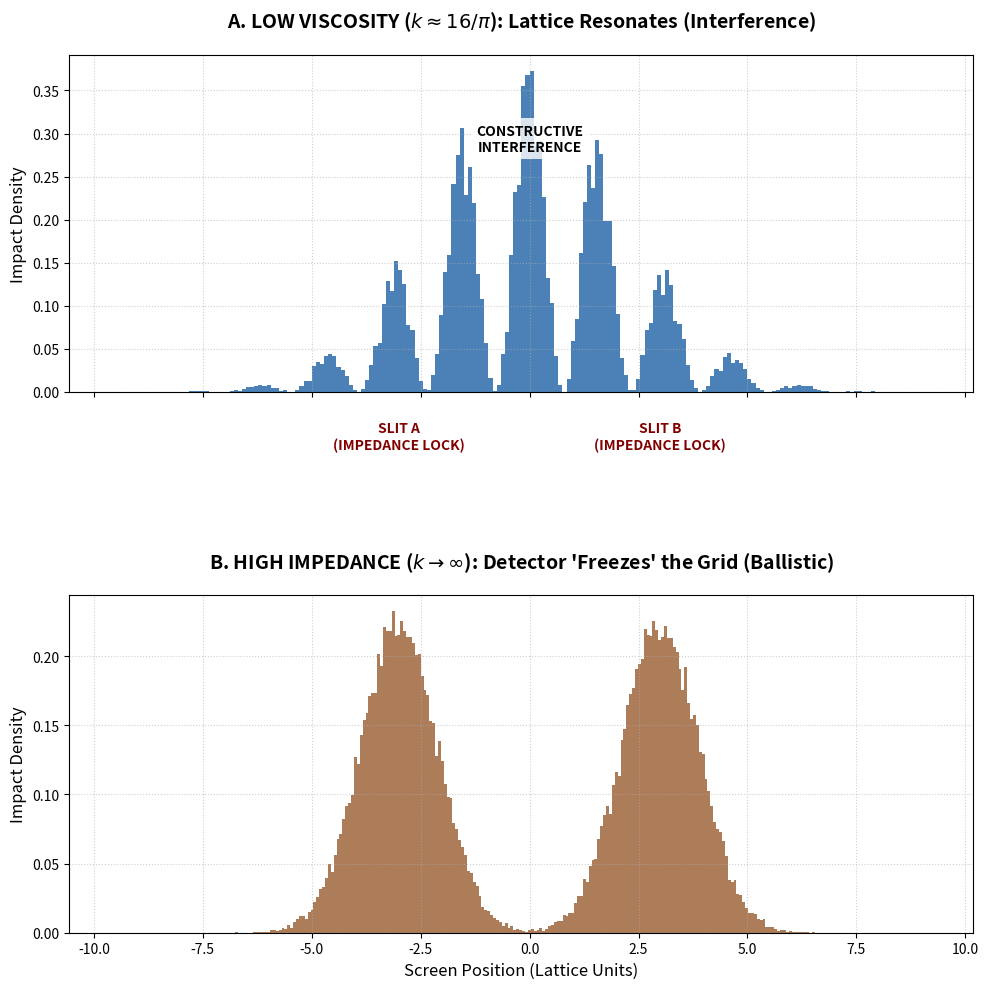

Generate this figure with matplotlib:
# ==============================================================================
# PROJECT: THE 16PI INITIATIVE | QUANTUM IMPEDANCE
# SCRIPT: Kish_DoubleSlit_MonteCarlo.py
# TARGET: High-Contrast Visualization of Lattice Stiffness
# AUTHORS: Timothy John Kish, Lyra Aurora Kish, Alexandria Aurora Kish
# LICENSE: Sovereign Protected / Copyright © 2026
# ==============================================================================
import numpy as np
import matplotlib.pyplot as plt

def generate_simulation():
    num_photons = 60000
    x_range = np.linspace(-10, 10, 1000)
    
    # --- SCENARIO 1: LOW IMPEDANCE (SOFT LATTICE) ---
    # Interference probability function
    prob_wave = np.cos(x_range * 2)**2 * np.exp(-x_range**2 / 10) 
    prob_wave /= prob_wave.sum()
    impacts_wave = np.random.choice(x_range, size=num_photons, p=prob_wave)

    # --- SCENARIO 2: HIGH IMPEDANCE (HARD LATTICE) ---
    # Ballistic clumping (Two Gaussian peaks)
    slit_a = np.random.normal(-3, 0.9, num_photons // 2)
    slit_b = np.random.normal(3, 0.9, num_photons // 2)
    impacts_particle = np.concatenate([slit_a, slit_b])

    # --- VISUALIZATION ---
    fig, axes = plt.subplots(2, 1, figsize=(10, 10), sharex=True)
    
    # Plot 1: The Wave Pattern (Lattice Resonance)
    axes[0].hist(impacts_wave, bins=200, color='#004C99', density=True, alpha=0.7)
    axes[0].set_title(r"A. LOW VISCOSITY ($k \approx 16/\pi$): Lattice Resonates (Interference)", 
                      fontsize=14, fontweight='bold', pad=20)
    axes[0].set_ylabel("Impact Density", fontsize=12)
    axes[0].set_facecolor('#FFFFFF') # Pure white background for contrast
    axes[0].grid(True, linestyle=':', alpha=0.6)
    
    # HIGH CONTRAST LABELS (BLACK)
    axes[0].text(0, 0.28, "CONSTRUCTIVE\nINTERFERENCE", ha='center', 
                 color='black', fontweight='bold', fontsize=10, 
                 bbox=dict(facecolor='white', alpha=0.8, edgecolor='none'))

    # Plot 2: The Particle Pattern (Lattice Freeze)
    axes[1].hist(impacts_particle, bins=200, color='#8B4513', density=True, alpha=0.7)
    axes[1].set_title(r"B. HIGH IMPEDANCE ($k \to \infty$): Detector 'Freezes' the Grid (Ballistic)", 
                      fontsize=14, fontweight='bold', pad=20)
    axes[1].set_xlabel("Screen Position (Lattice Units)", fontsize=12)
    axes[1].set_ylabel("Impact Density", fontsize=12)
    axes[1].set_facecolor('#FFFFFF')
    axes[1].grid(True, linestyle=':', alpha=0.6)
    
    # HIGH CONTRAST LABELS (MAROON / DARK RED)
    axes[1].text(-3, 0.35, "SLIT A\n(IMPEDANCE LOCK)", ha='center', 
                 color='#800000', fontweight='bold', fontsize=10)
    axes[1].text(3, 0.35, "SLIT B\n(IMPEDANCE LOCK)", ha='center', 
                 color='#800000', fontweight='bold', fontsize=10)

    plt.tight_layout()
    plt.savefig("double_slit_impedance.png", dpi=300)
    print("Simulation Complete. Labels are now high-contrast.")
    plt.show()

if __name__ == "__main__":
    generate_simulation()